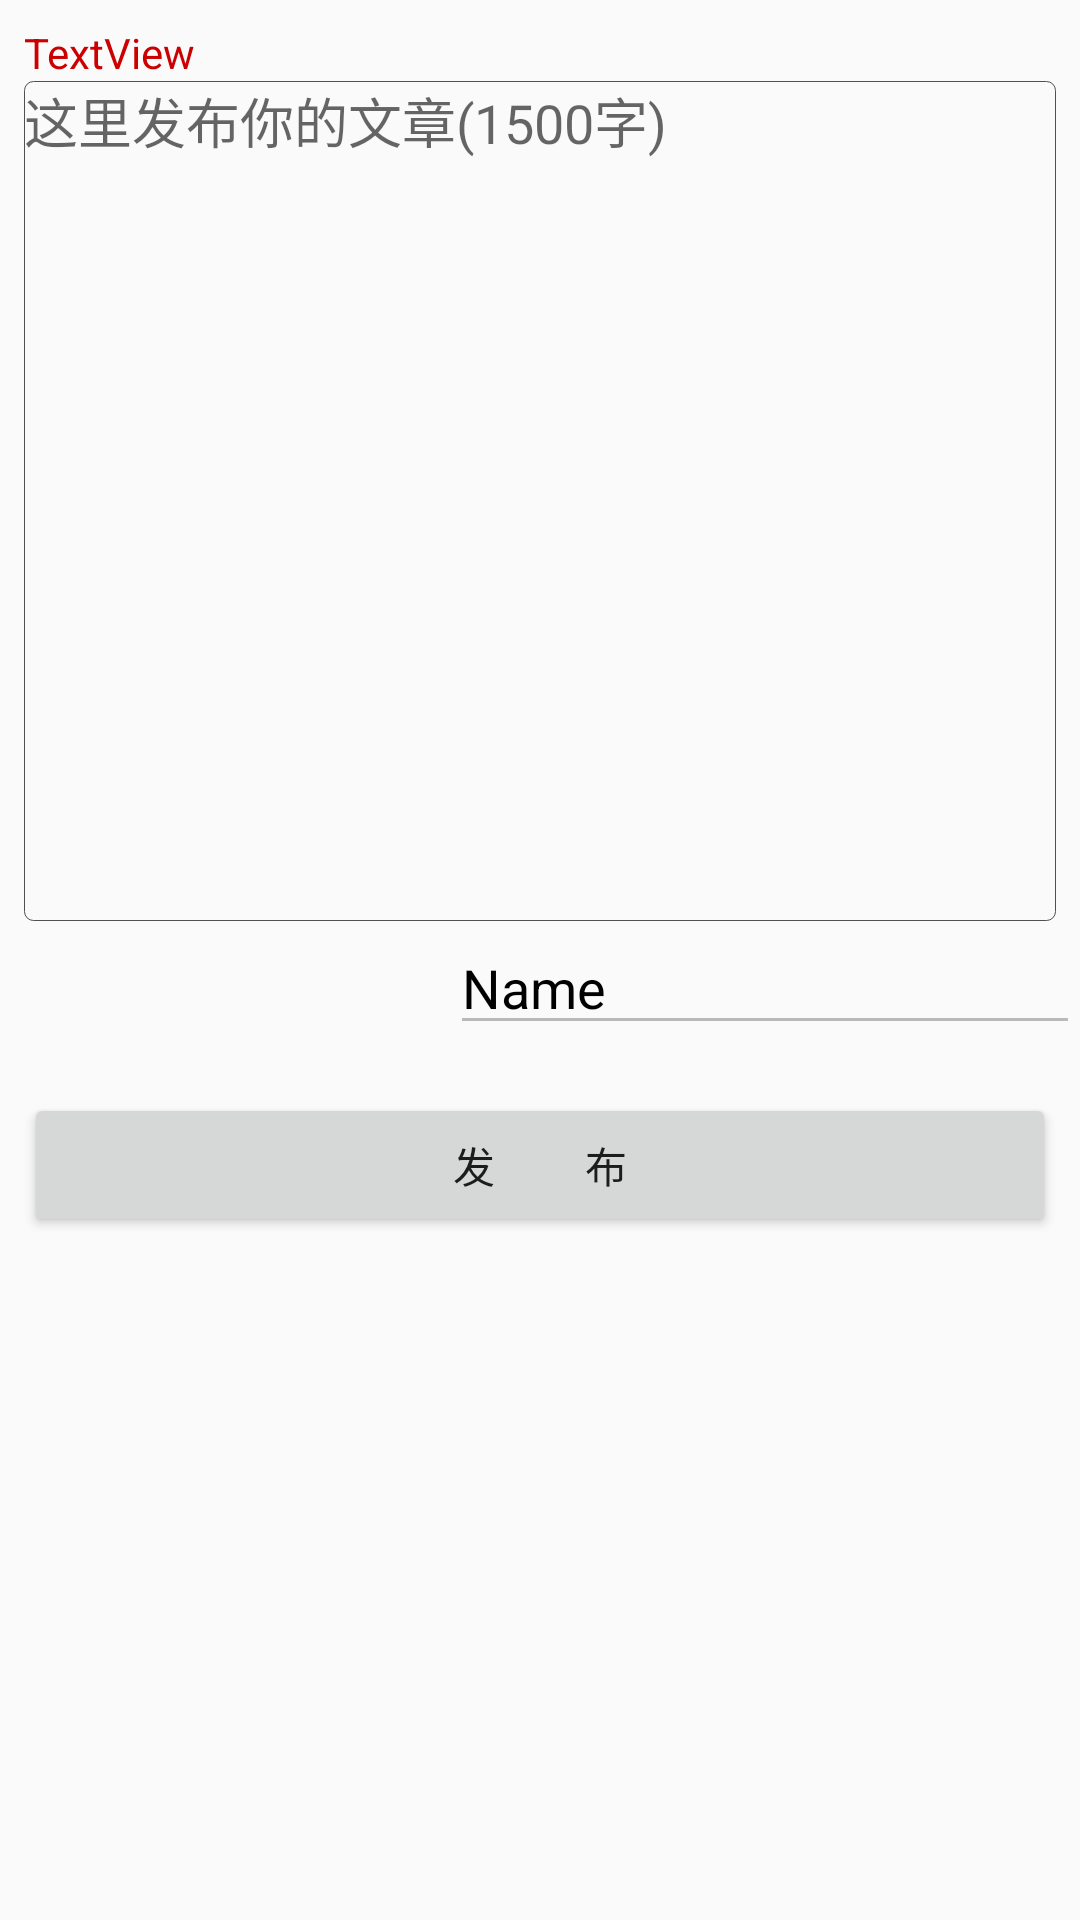

This screen was rendered from an Android layout file. Write that file and the resources it references.
<!-- AndroidManifest.xml: application theme AppTheme -->
<!-- res/layout/activity_tou_gao.xml -->
<?xml version="1.0" encoding="utf-8"?>
<androidx.constraintlayout.widget.ConstraintLayout xmlns:android="http://schemas.android.com/apk/res/android"
    xmlns:app="http://schemas.android.com/apk/res-auto"
    xmlns:tools="http://schemas.android.com/tools"
    android:layout_width="match_parent"
    android:layout_height="match_parent"
    tools:context=".TouGaoActivity">

    <EditText
        android:id="@+id/tougao_usernmae"
        android:layout_width="wrap_content"
        android:layout_height="wrap_content"
        android:ems="10"
        android:enabled="false"
        android:inputType="textPersonName"
        android:text="Name"
        android:textColor="@android:color/black"
        app:layout_constraintEnd_toEndOf="parent"
        app:layout_constraintTop_toBottomOf="@+id/tougaomessage" />

    <EditText
        android:id="@+id/tougaomessage"
        android:layout_width="0dp"
        android:layout_height="280dp"
        android:layout_marginStart="8dp"
        android:layout_marginEnd="8dp"
        android:background="@drawable/edit_background"
        android:ems="10"
        android:gravity="top"
        android:hint="这里发布你的文章(1500字)"
        android:inputType="textMultiLine"
        android:maxLines="10"
        android:minLines="8"
        android:scrollbars="vertical"
        android:textSize="18sp"
        app:layout_constraintEnd_toEndOf="parent"
        app:layout_constraintHorizontal_bias="0.496"
        app:layout_constraintStart_toStartOf="parent"
        app:layout_constraintTop_toBottomOf="@+id/tipinput" />

    <Button
        android:id="@+id/tougao_button"
        android:layout_width="0dp"
        android:layout_height="wrap_content"
        android:layout_marginTop="16dp"
        android:text="发         布"
        app:layout_constraintEnd_toEndOf="@+id/tougaomessage"
        app:layout_constraintStart_toStartOf="@+id/tougaomessage"
        app:layout_constraintTop_toBottomOf="@+id/tougao_usernmae" />

    <TextView
        android:id="@+id/tipinput"
        android:layout_width="0dp"
        android:layout_height="wrap_content"
        android:layout_marginTop="8dp"
        android:text="TextView"
        android:textColor="@android:color/holo_red_dark"
        android:textSize="14sp"
        app:layout_constraintEnd_toEndOf="@+id/tougaomessage"
        app:layout_constraintStart_toStartOf="@+id/tougaomessage"
        app:layout_constraintTop_toTopOf="parent" />
</androidx.constraintlayout.widget.ConstraintLayout>
<!-- resources referenced by this layout -->
<resources>
  <!-- drawable edit_background (drawable) -->
  <?xml version="1.0" encoding="utf-8"?>
  <layer-list
  
      xmlns:android="http://schemas.android.com/apk/res/android">
  
      <item>
  
          <shape
  
              xmlns:android="http://schemas.android.com/apk/res/android"
  
              android:shape="rectangle">
  
              <solid
  
                  android:color="#00FFEEEE"/>
  
              <corners
  
                  android:radius="3dip"
  
                  />
  
              <stroke
  
                  android:width="0.5px"
  
                  android:color="#505050"/>
  
          </shape>
  
      </item>
  
  </layer-list>
  <style name="AppTheme" parent="Theme.AppCompat.Light.DarkActionBar">
          
          <item name="actionBarSize">45dp</item>
          <item name="colorPrimary">#3B9FF1</item>
          <item name="android:backgroundStacked">#54BA42</item>
          <item name="colorPrimaryDark">@color/colorPrimaryDark</item>
          <item name="colorAccent">@color/colorAccent</item>
      </style>
  <color name="colorPrimaryDark">#00574B</color>
  <color name="colorAccent">#D50000</color>
</resources>
